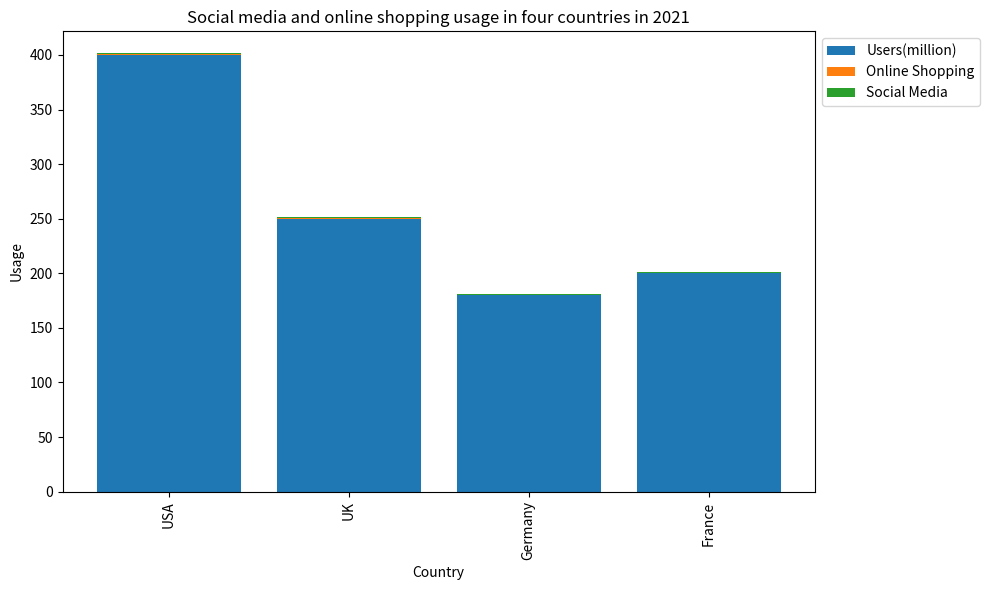

The script that saved this image: (Note: this script raises an exception after producing the figure.)

import matplotlib.pyplot as plt
import numpy as np

# Create data
country = ['USA', 'UK', 'Germany', 'France']
users = [400, 250, 180, 200]
online_shopping = [0.7, 0.6, 0.5, 0.65]
social_media = [0.9, 0.75, 0.8, 0.85]

# Create figure
plt.figure(figsize=(10, 6))

# Plot data
plt.bar(country, users, label='Users(million)')
plt.bar(country, online_shopping, bottom=users, label='Online Shopping')
plt.bar(country, social_media, bottom=np.array(users)+np.array(online_shopping), label='Social Media')

# Set title and labels
plt.title('Social media and online shopping usage in four countries in 2021')
plt.xlabel('Country')
plt.ylabel('Usage')

# Set ticks
plt.xticks(country, rotation='vertical')

# Show legend
plt.legend(loc='upper left', bbox_to_anchor=(1,1))

# Tight layout
plt.tight_layout()

# Save figure
plt.savefig('bar chart/png/112.png')

# Clear figure
plt.clf()
